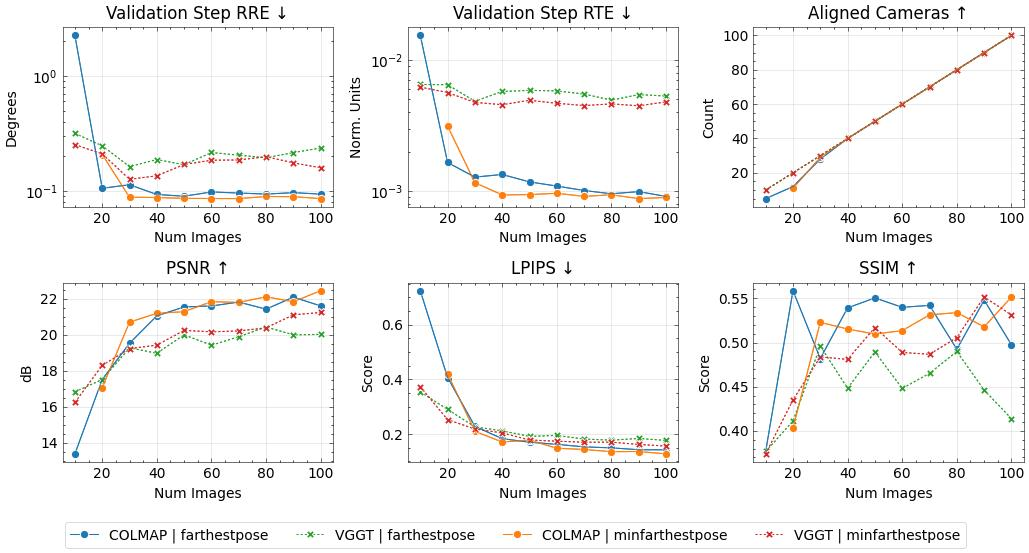

The file beside this chart, header and first rows:
method, num_images, seed, conf_thres_value, num_points, sampling_mode, near_filtering_strength, near_filtering_quorum, reconstruct_pose_opt, optimisation_iterations, optimisation_neighbourhood, image_mode, num_cameras, gt_eval, use_gt_extrinsics, use_gt_intrinsics, use_gt_points, pose_opt, pose_opt_module, eval_opt, depth_loss_mode, error_opa, depth_lambda, depth_conf_mode
colmap, 10, 42, , 147, , , , , 0, 10, farthestpose, 10, GT Eval, , , , Pose Opt, , , , , 0.0, 
colmap, 20, 42, , 2092, , , , , 0, 10, farthestpose, 20, GT Eval, , , , Pose Opt, , , , , 0.0, 
colmap, 30, 42, , 12069, , , , , 0, 10, farthestpose, 30, GT Eval, , , , Pose Opt, , , , , 0.0, 
colmap, 40, 42, , 25253, , , , , 0, 10, farthestpose, 40, GT Eval, , , , Pose Opt, , , , , 0.0, 
colmap, 50, 42, , 36295, , , , , 0, 10, farthestpose, 50, GT Eval, , , , Pose Opt, , , , , 0.0, 
colmap, 60, 42, , 52811, , , , , 0, 10, farthestpose, 60, GT Eval, , , , Pose Opt, , , , , 0.0, 
colmap, 70, 42, , 62076, , , , , 0, 10, farthestpose, 70, GT Eval, , , , Pose Opt, , , , , 0.0, 
colmap, 80, 42, , 70192, , , , , 0, 10, farthestpose, 80, GT Eval, , , , Pose Opt, , , , , 0.0, 
colmap, 90, 42, , 81513, , , , , 0, 10, farthestpose, 90, GT Eval, , , , Pose Opt, , , , , 0.0, 
colmap, 100, 42, , 92853, , , , , 0, 10, farthestpose, 100, GT Eval, , , , Pose Opt, , , , , 0.0, 
vggt, 10, 42, 0.0, 100000, random, , , , 0, 10, farthestpose, 10, GT Eval, , , , Pose Opt, , , , , 0.0, 
vggt, 20, 42, 0.0, 100000, random, , , , 0, 10, farthestpose, 20, GT Eval, , , , Pose Opt, , , , , 0.0, 
vggt, 30, 42, 0.0, 100000, random, , , , 0, 10, farthestpose, 30, GT Eval, , , , Pose Opt, , , , , 0.0, 
vggt, 40, 42, 0.0, 100000, random, , , , 0, 10, farthestpose, 40, GT Eval, , , , Pose Opt, , , , , 0.0, 
vggt, 50, 42, 0.0, 100000, random, , , , 0, 10, farthestpose, 50, GT Eval, , , , Pose Opt, , , , , 0.0, 
vggt, 60, 42, 0.0, 100000, random, , , , 0, 10, farthestpose, 60, GT Eval, , , , Pose Opt, , , , , 0.0, 
vggt, 70, 42, 0.0, 100000, random, , , , 0, 10, farthestpose, 70, GT Eval, , , , Pose Opt, , , , , 0.0, 
vggt, 80, 42, 0.0, 100000, random, , , , 0, 10, farthestpose, 80, GT Eval, , , , Pose Opt, , , , , 0.0, 
vggt, 90, 42, 0.0, 100000, random, , , , 0, 10, farthestpose, 90, GT Eval, , , , Pose Opt, , , , , 0.0, 
vggt, 100, 42, 0.0, 100000, random, , , , 0, 10, farthestpose, 100, GT Eval, , , , Pose Opt, , , , , 0.0, 
colmap, 20, 42, , 575, , , , , 0, 10, minfarthestpose, 20, GT Eval, , , , Pose Opt, , , , , 0.0, 
colmap, 30, 42, , 3284, , , , , 0, 10, minfarthestpose, 30, GT Eval, , , , Pose Opt, , , , , 0.0, 
colmap, 40, 42, , 9080, , , , , 0, 10, minfarthestpose, 40, GT Eval, , , , Pose Opt, , , , , 0.0, 
colmap, 50, 42, , 15337, , , , , 0, 10, minfarthestpose, 50, GT Eval, , , , Pose Opt, , , , , 0.0, 
colmap, 60, 42, , 21813, , , , , 0, 10, minfarthestpose, 60, GT Eval, , , , Pose Opt, , , , , 0.0, 
colmap, 70, 42, , 35747, , , , , 0, 10, minfarthestpose, 70, GT Eval, , , , Pose Opt, , , , , 0.0, 
colmap, 80, 42, , 49366, , , , , 0, 10, minfarthestpose, 80, GT Eval, , , , Pose Opt, , , , , 0.0, 
colmap, 90, 42, , 58611, , , , , 0, 10, minfarthestpose, 90, GT Eval, , , , Pose Opt, , , , , 0.0, 
colmap, 100, 42, , 70681, , , , , 0, 10, minfarthestpose, 100, GT Eval, , , , Pose Opt, , , , , 0.0, 
colmap, 10, 42, , , , , , , 0, 10, minfarthestpose, , , , , , , , , , , 0.0, 
vggt, 10, 42, 0.0, 100000, random, , , , 0, 10, minfarthestpose, 10, GT Eval, , , , Pose Opt, , , , , 0.0, 
vggt, 20, 42, 0.0, 100000, random, , , , 0, 10, minfarthestpose, 20, GT Eval, , , , Pose Opt, , , , , 0.0, 
vggt, 30, 42, 0.0, 100000, random, , , , 0, 10, minfarthestpose, 30, GT Eval, , , , Pose Opt, , , , , 0.0, 
vggt, 40, 42, 0.0, 100000, random, , , , 0, 10, minfarthestpose, 40, GT Eval, , , , Pose Opt, , , , , 0.0, 
vggt, 50, 42, 0.0, 100000, random, , , , 0, 10, minfarthestpose, 50, GT Eval, , , , Pose Opt, , , , , 0.0, 
vggt, 60, 42, 0.0, 100000, random, , , , 0, 10, minfarthestpose, 60, GT Eval, , , , Pose Opt, , , , , 0.0, 
vggt, 70, 42, 0.0, 100000, random, , , , 0, 10, minfarthestpose, 70, GT Eval, , , , Pose Opt, , , , , 0.0, 
vggt, 80, 42, 0.0, 100000, random, , , , 0, 10, minfarthestpose, 80, GT Eval, , , , Pose Opt, , , , , 0.0, 
vggt, 90, 42, 0.0, 100000, random, , , , 0, 10, minfarthestpose, 90, GT Eval, , , , Pose Opt, , , , , 0.0, 
vggt, 100, 42, 0.0, 100000, random, , , , 0, 10, minfarthestpose, 100, GT Eval, , , , Pose Opt, , , , , 0.0, 
